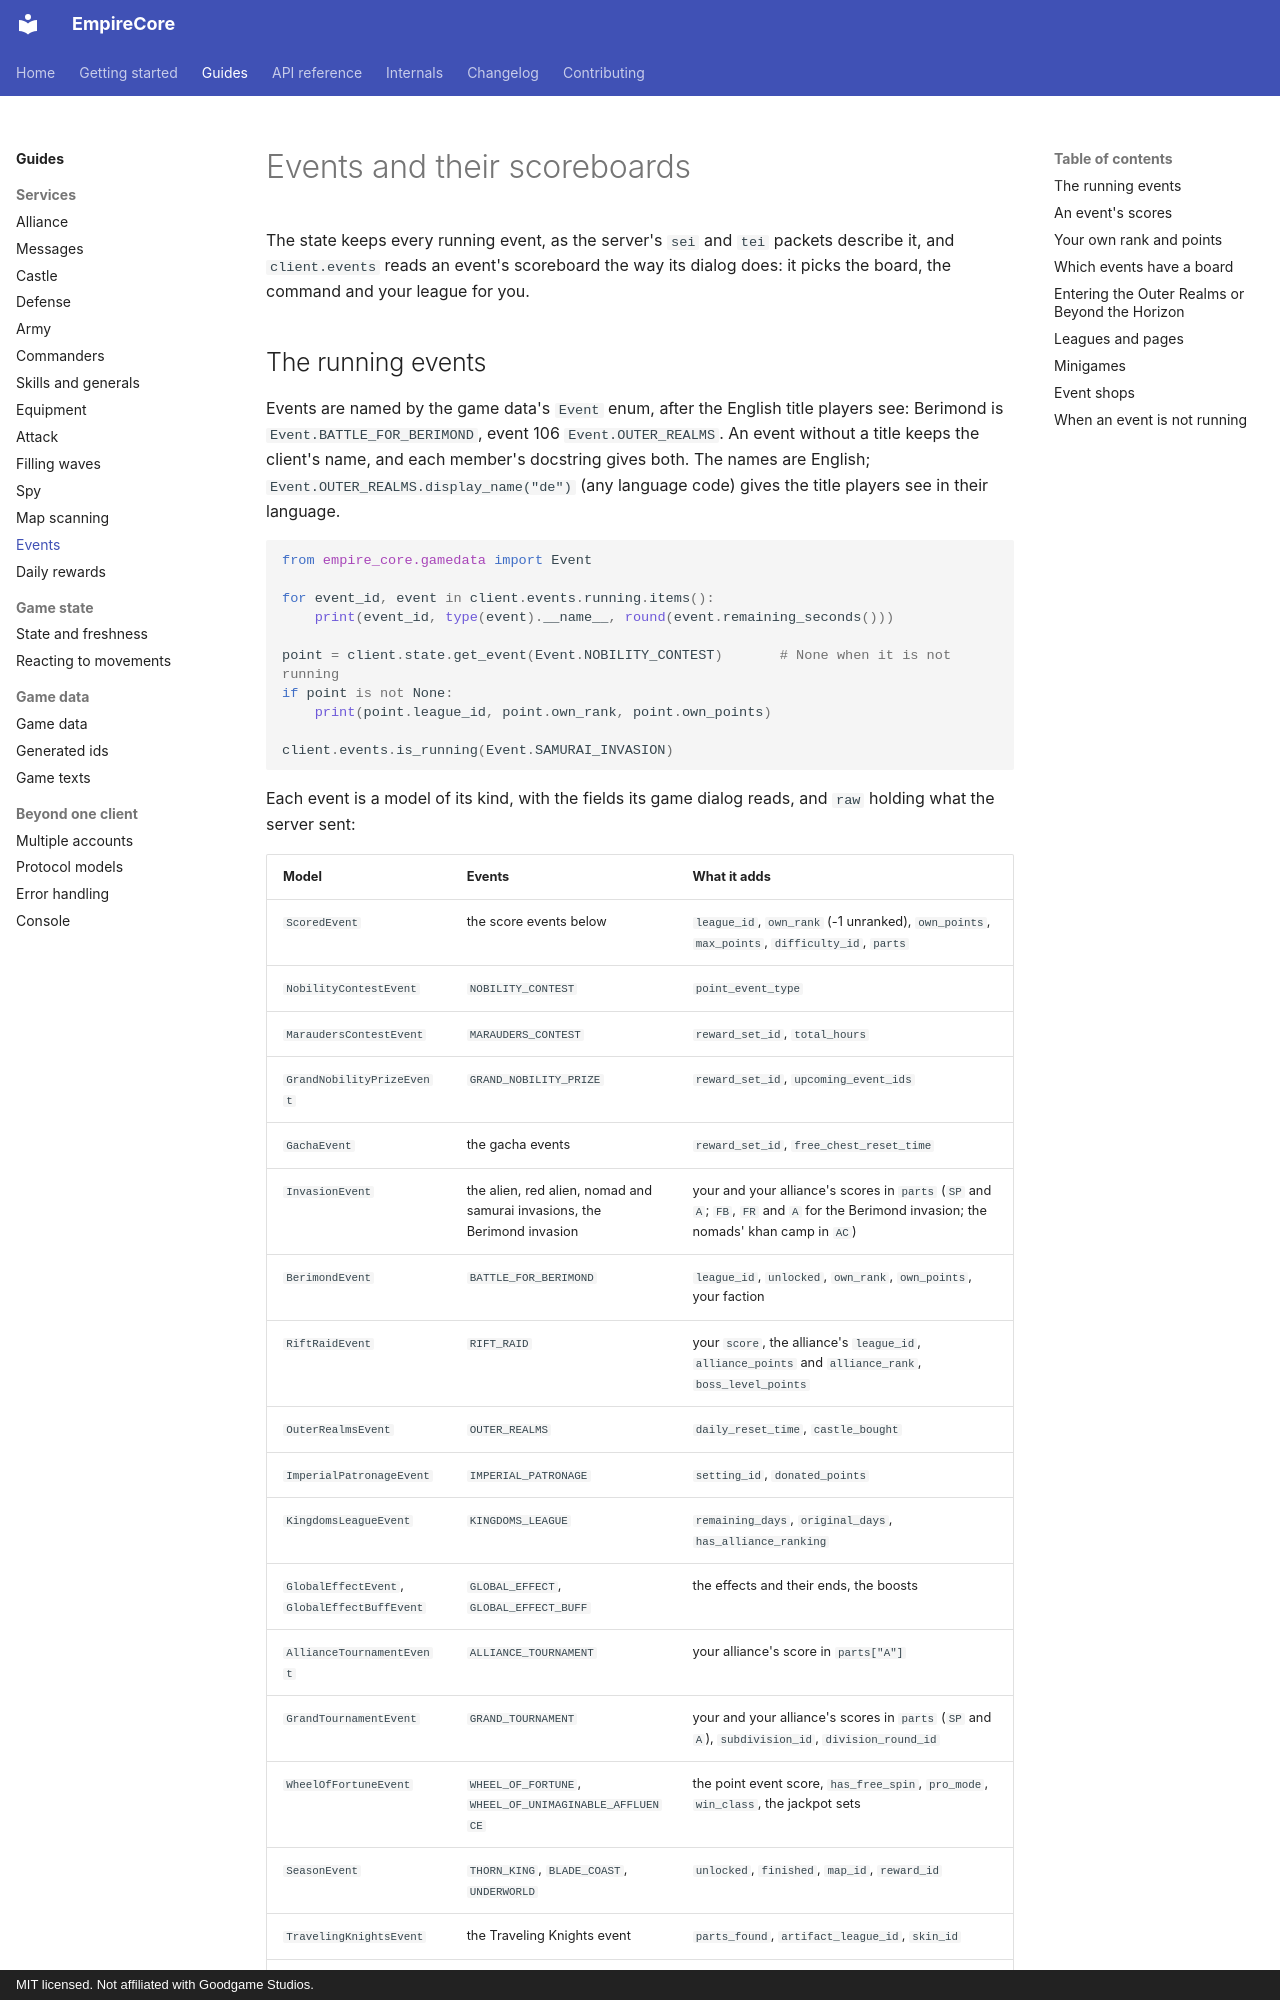

repository: eschnitzler/EmpireCore · page: guides/events/index.html · generator: mkdocs · copyright: MIT licensed. Not affiliated with Goodgame Studios.

---
description: The running events, their scores and leagues, and their scoreboards, by the event's name.
---

# Events and their scoreboards

The state keeps every running event, as the server's `sei` and `tei` packets
describe it, and `client.events` reads an event's scoreboard the way its dialog
does: it picks the board, the command and your league for you.
